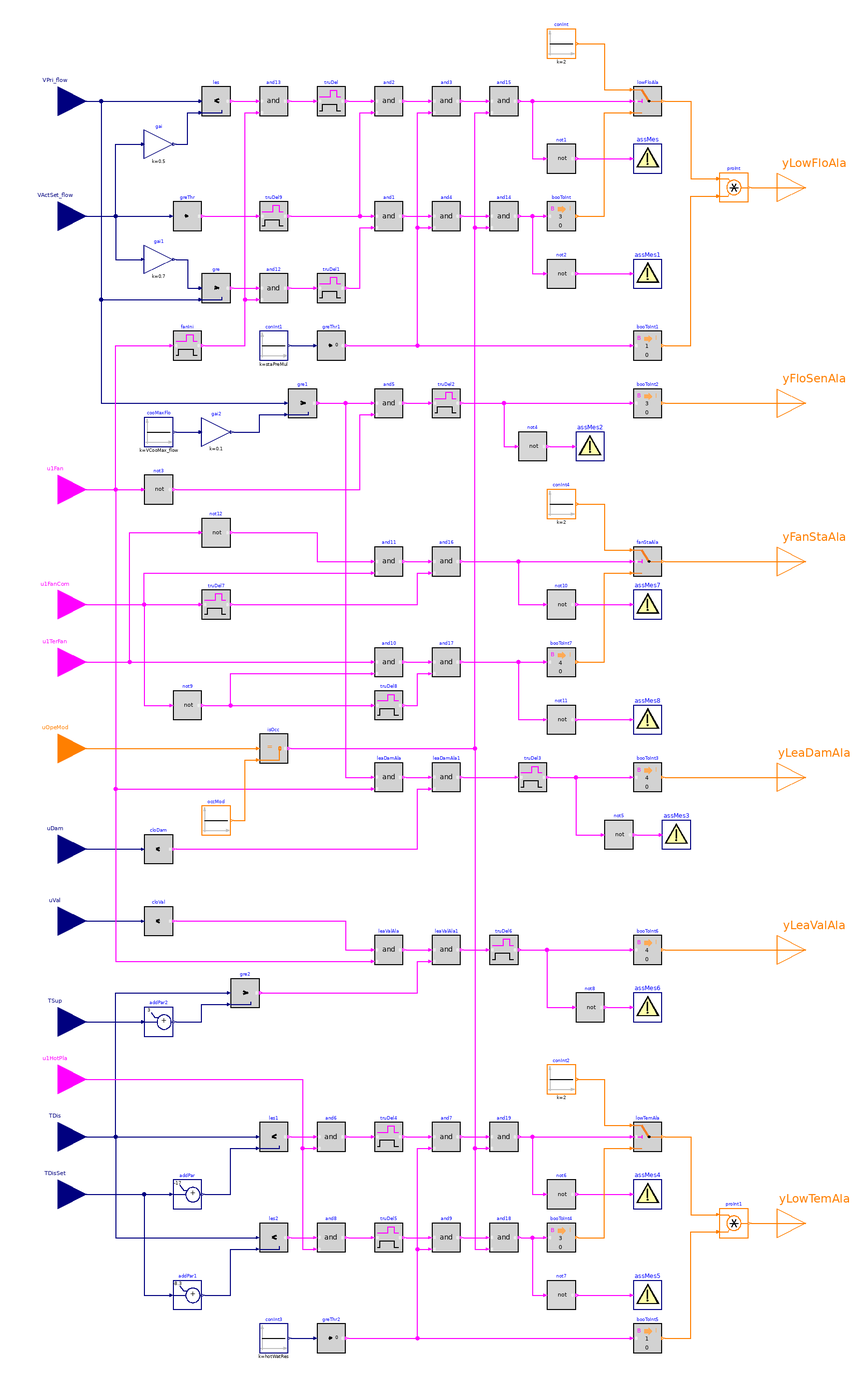

This picture is the connection diagram that the Modelica source below describes through its graphical annotations.

block Alarms "Generate alarms of parallel fan-powered terminal unit with variable-volume fan"

  parameter BuildingsLite.Controls.OBC.ASHRAE.G36.Types.HeatingCoil heaCoi=BuildingsLite.Controls.OBC.ASHRAE.G36.Types.HeatingCoil.WaterBased
    "Heating coil type"
    annotation (__cdl(ValueInReference=false));
  parameter Real staPreMul
    "Importance multiplier for the zone static pressure reset control loop";
  parameter Real hotWatRes
    "Importance multiplier for the hot water reset control loop"
    annotation (Dialog(enable=heaCoi==BuildingsLite.Controls.OBC.ASHRAE.G36.Types.HeatingCoil.WaterBased));
  parameter Real VCooMax_flow(
    final quantity="VolumeFlowRate",
    final unit="m3/s")
    "Design zone cooling maximum airflow rate";
  parameter Real lowFloTim(
    final unit="s",
    final quantity="Time")=300
    "Threshold time to check low flow rate"
    annotation (__cdl(ValueInReference=true));
  parameter Real lowTemTim(
    final unit="s",
    final quantity="Time")=600
    "Threshold time to check low discharge temperature"
    annotation (__cdl(ValueInReference=true), Dialog(enable=heaCoi==BuildingsLite.Controls.OBC.ASHRAE.G36.Types.HeatingCoil.WaterBased));
  parameter Real comChaTim(
    final unit="s",
    final quantity="Time")=15
    "Threshold time after fan command change"
    annotation (__cdl(ValueInReference=true));
  parameter Real fanOffTim(
    final unit="s",
    final quantity="Time")=600
    "Threshold time to check fan off"
    annotation (__cdl(ValueInReference=true));
  parameter Real leaFloTim(
    final unit="s",
    final quantity="Time")=600
    "Threshold time to check damper leaking airflow"
    annotation (__cdl(ValueInReference=true));
  parameter Real valCloTim(
    final unit="s",
    final quantity="Time")=900
    "Threshold time to check valve leaking water flow"
    annotation (__cdl(ValueInReference=true));
  parameter Real floHys(
    final quantity="VolumeFlowRate",
    final unit="m3/s")=0.05
    "Near zero flow rate, below which the flow rate or difference will be seen as zero"
    annotation (__cdl(ValueInReference=false), Dialog(tab="Advanced"));
  parameter Real dTHys(
    final unit="K",
    final quantity="TemperatureDifference")=0.25
    "Temperature difference hysteresis below which the temperature difference will be seen as zero"
    annotation (__cdl(ValueInReference=false), Dialog(tab="Advanced"));
  parameter Real damPosHys(
    final unit="1")=0.05
    "Near zero damper position, below which the damper will be seen as closed"
    annotation (__cdl(ValueInReference=false), Dialog(tab="Advanced"));
  parameter Real valPosHys(
    final unit="1")=0.05
    "Near zero valve position, below which the valve will be seen as closed"
    annotation (__cdl(ValueInReference=false), Dialog(tab="Advanced"));
  parameter Real staTim(
    final unit="s",
    final quantity="Time")=1800
    "Delay triggering alarms after enabling AHU supply fan"
    annotation (__cdl(ValueInReference=false), Dialog(tab="Advanced"));

  BuildingsLite.Controls.OBC.CDL.Interfaces.RealInput VPri_flow(
    final min=0,
    final unit="m3/s",
    final quantity="VolumeFlowRate")
    "Measured primary airflow rate airflow rate"
    annotation (Placement(transformation(extent={{-280,390},{-240,430}}),
        iconTransformation(extent={{-140,90},{-100,130}})));
  BuildingsLite.Controls.OBC.CDL.Interfaces.RealInput VActSet_flow(
    final min=0,
    final unit="m3/s",
    final quantity="VolumeFlowRate") "Active airflow setpoint"
    annotation (Placement(transformation(extent={{-280,310},{-240,350}}),
        iconTransformation(extent={{-140,70},{-100,110}})));
  BuildingsLite.Controls.OBC.CDL.Interfaces.BooleanInput u1Fan
    "AHU supply fan status"
    annotation (Placement(transformation(extent={{-280,120},{-240,160}}),
        iconTransformation(extent={{-140,50},{-100,90}})));
  BuildingsLite.Controls.OBC.CDL.Interfaces.BooleanInput u1FanCom
    "Terminal fan command on"
    annotation (Placement(transformation(extent={{-280,40},{-240,80}}),
        iconTransformation(extent={{-140,30},{-100,70}})));
  BuildingsLite.Controls.OBC.CDL.Interfaces.BooleanInput u1TerFan
    "Terminal fan status"
    annotation (Placement(transformation(extent={{-280,0},{-240,40}}),
        iconTransformation(extent={{-140,10},{-100,50}})));
  BuildingsLite.Controls.OBC.CDL.Interfaces.IntegerInput uOpeMod
    "Zone operation mode"
    annotation (Placement(transformation(extent={{-280,-60},{-240,-20}}),
        iconTransformation(extent={{-140,-10},{-100,30}})));
  BuildingsLite.Controls.OBC.CDL.Interfaces.RealInput uDam(
    final min=0,
    final unit="1")
    "Damper position setpoint"
    annotation (Placement(transformation(extent={{-280,-130},{-240,-90}}),
        iconTransformation(extent={{-140,-30},{-100,10}})));
  BuildingsLite.Controls.OBC.CDL.Interfaces.RealInput uVal(
    final min=0,
    final unit="1")
    "Actual valve position"
    annotation (Placement(transformation(extent={{-280,-180},{-240,-140}}),
        iconTransformation(extent={{-140,-50},{-100,-10}})));
  BuildingsLite.Controls.OBC.CDL.Interfaces.RealInput TSup(
    final unit="K",
    final displayUnit="degC",
    final quantity="ThermodynamicTemperature")
    "Temperature of the air supplied from central air handler"
    annotation (Placement(transformation(extent={{-280,-250},{-240,-210}}),
        iconTransformation(extent={{-140,-70},{-100,-30}})));
  BuildingsLite.Controls.OBC.CDL.Interfaces.BooleanInput u1HotPla if heaCoi==BuildingsLite.Controls.OBC.ASHRAE.G36.Types.HeatingCoil.WaterBased
    "Hot water plant status"
    annotation (Placement(transformation(extent={{-280,-290},{-240,-250}}),
        iconTransformation(extent={{-140,-90},{-100,-50}})));
  BuildingsLite.Controls.OBC.CDL.Interfaces.RealInput TDis(
    final unit="K",
    final displayUnit="degC",
    final quantity="ThermodynamicTemperature")
    "Measured discharge air temperature"
    annotation (Placement(transformation(extent={{-280,-330},{-240,-290}}),
        iconTransformation(extent={{-140,-110},{-100,-70}})));
  BuildingsLite.Controls.OBC.CDL.Interfaces.RealInput TDisSet(
    final unit="K",
    final displayUnit="degC",
    final quantity="ThermodynamicTemperature") if heaCoi==BuildingsLite.Controls.OBC.ASHRAE.G36.Types.HeatingCoil.WaterBased
    "Discharge air temperature setpoint"
    annotation (Placement(transformation(extent={{-280,-370},{-240,-330}}),
        iconTransformation(extent={{-140,-130},{-100,-90}})));
  BuildingsLite.Controls.OBC.CDL.Interfaces.IntegerOutput yLowFloAla
    "Low airflow alarms"
    annotation (Placement(transformation(extent={{240,330},{280,370}}),
        iconTransformation(extent={{100,70},{140,110}})));
  BuildingsLite.Controls.OBC.CDL.Interfaces.IntegerOutput yFloSenAla
    "Airflow sensor calibration alarm"
    annotation (Placement(transformation(extent={{240,180},{280,220}}),
        iconTransformation(extent={{100,40},{140,80}})));
  BuildingsLite.Controls.OBC.CDL.Interfaces.IntegerOutput yFanStaAla
    "Fan status alarm"
    annotation (Placement(transformation(extent={{240,70},{280,110}}),
        iconTransformation(extent={{100,0},{140,40}})));
  BuildingsLite.Controls.OBC.CDL.Interfaces.IntegerOutput yLeaDamAla
    "Leaking damper alarm"
    annotation (Placement(transformation(extent={{240,-80},{280,-40}}),
        iconTransformation(extent={{100,-40},{140,0}})));
  BuildingsLite.Controls.OBC.CDL.Interfaces.IntegerOutput yLeaValAla
    "Leaking valve alarm"
    annotation (Placement(transformation(extent={{240,-200},{280,-160}}),
        iconTransformation(extent={{100,-70},{140,-30}})));
  BuildingsLite.Controls.OBC.CDL.Interfaces.IntegerOutput yLowTemAla
    if heaCoi==BuildingsLite.Controls.OBC.ASHRAE.G36.Types.HeatingCoil.WaterBased
    "Low discharge air temperature alarms"
    annotation (Placement(transformation(extent={{240,-390},{280,-350}}),
        iconTransformation(extent={{100,-110},{140,-70}})));

  BuildingsLite.Controls.OBC.CDL.Reals.MultiplyByParameter gai(
    final k=0.5)
    "Percentage of the setpoint"
    annotation (Placement(transformation(extent={{-200,370},{-180,390}})));
  BuildingsLite.Controls.OBC.CDL.Reals.Less les(
    final h=floHys)
    "Check if measured airflow is less than threshold"
    annotation (Placement(transformation(extent={{-160,400},{-140,420}})));
  BuildingsLite.Controls.OBC.CDL.Logical.TrueDelay truDel(
    final delayTime=lowFloTim)
    "Check if the measured airflow has been less than threshold value for threshold time"
    annotation (Placement(transformation(extent={{-80,400},{-60,420}})));
  BuildingsLite.Controls.OBC.CDL.Reals.GreaterThreshold greThr(
    final t=floHys,
    final h=0.5*floHys)
    "Check if setpoint airflow is greater than zero"
    annotation (Placement(transformation(extent={{-180,320},{-160,340}})));
  BuildingsLite.Controls.OBC.CDL.Reals.Greater gre(
    final h=floHys)
    "Check if measured airflow is less than threshold"
    annotation (Placement(transformation(extent={{-160,270},{-140,290}})));
  BuildingsLite.Controls.OBC.CDL.Reals.MultiplyByParameter gai1(
    final k=0.7)
    "Percentage of the setpoint"
    annotation (Placement(transformation(extent={{-200,290},{-180,310}})));
  BuildingsLite.Controls.OBC.CDL.Logical.TrueDelay truDel1(
    final delayTime=lowFloTim)
    "Check if the measured airflow has been less than threshold value for threshold time"
    annotation (Placement(transformation(extent={{-80,270},{-60,290}})));
  BuildingsLite.Controls.OBC.CDL.Logical.And and2
    "Measured airflow has been less than threshold value for sufficient time"
    annotation (Placement(transformation(extent={{-40,400},{-20,420}})));
  BuildingsLite.Controls.OBC.CDL.Logical.And and1
    "Measured airflow has been less than threshold value for sufficient time"
    annotation (Placement(transformation(extent={{-40,320},{-20,340}})));
  BuildingsLite.Controls.OBC.CDL.Integers.Switch lowFloAla "Low airflow alarm"
    annotation (Placement(transformation(extent={{140,400},{160,420}})));
  BuildingsLite.Controls.OBC.CDL.Integers.Sources.Constant conInt(
    final k=2)
    "Level 2 alarm"
    annotation (Placement(transformation(extent={{80,440},{100,460}})));
  BuildingsLite.Controls.OBC.CDL.Conversions.BooleanToInteger booToInt(
    final integerTrue=3)
    "Convert boolean true to level 3 alarm"
    annotation (Placement(transformation(extent={{80,320},{100,340}})));
  BuildingsLite.Controls.OBC.CDL.Reals.Sources.Constant conInt1(
    final k=staPreMul)
    "Importance multiplier for zone static pressure reset"
    annotation (Placement(transformation(extent={{-120,230},{-100,250}})));
  BuildingsLite.Controls.OBC.CDL.Reals.GreaterThreshold greThr1
    "Check if the multiplier is greater than zero"
    annotation (Placement(transformation(extent={{-80,230},{-60,250}})));
  BuildingsLite.Controls.OBC.CDL.Conversions.BooleanToInteger booToInt1
    "Suppress the alarm when multiplier is zero"
    annotation (Placement(transformation(extent={{140,230},{160,250}})));
  BuildingsLite.Controls.OBC.CDL.Integers.Multiply proInt
    "Low flow alarms"
    annotation (Placement(transformation(extent={{200,340},{220,360}})));
  BuildingsLite.Controls.OBC.CDL.Logical.And and3
    "Logical and"
    annotation (Placement(transformation(extent={{0,400},{20,420}})));
  BuildingsLite.Controls.OBC.CDL.Logical.Not not1
    "Logical not"
    annotation (Placement(transformation(extent={{80,360},{100,380}})));
  BuildingsLite.Controls.OBC.CDL.Utilities.Assert assMes(
    final message="Warning: airflow is less than 50% of the setpoint.")
    "Level 2 low airflow alarm"
    annotation (Placement(transformation(extent={{140,360},{160,380}})));
  BuildingsLite.Controls.OBC.CDL.Logical.And and4
    "Logical and"
    annotation (Placement(transformation(extent={{0,320},{20,340}})));
  BuildingsLite.Controls.OBC.CDL.Logical.Not not2
    "Logical not"
    annotation (Placement(transformation(extent={{80,280},{100,300}})));
  BuildingsLite.Controls.OBC.CDL.Utilities.Assert assMes1(
    final message="Warning: airflow is less than 70% of the setpoint.")
    "Level 3 low airflow alarm"
    annotation (Placement(transformation(extent={{140,280},{160,300}})));
  BuildingsLite.Controls.OBC.CDL.Reals.Sources.Constant cooMaxFlo(
    final k=VCooMax_flow)
    "Cooling maximum airflow setpoint"
    annotation (Placement(transformation(extent={{-200,170},{-180,190}})));
  BuildingsLite.Controls.OBC.CDL.Reals.MultiplyByParameter gai2(
    final k=0.1)
    "Percentage of the setpoint"
    annotation (Placement(transformation(extent={{-160,170},{-140,190}})));
  BuildingsLite.Controls.OBC.CDL.Logical.Not not3
    "Logical not"
    annotation (Placement(transformation(extent={{-200,130},{-180,150}})));
  BuildingsLite.Controls.OBC.CDL.Logical.TrueDelay truDel2(
    final delayTime=fanOffTim)
    "Check if the input has been true for more than threshold time"
    annotation (Placement(transformation(extent={{0,190},{20,210}})));
  BuildingsLite.Controls.OBC.CDL.Reals.Greater gre1(
    final h=floHys)
    "Check if measured airflow is greater than threshold"
    annotation (Placement(transformation(extent={{-100,190},{-80,210}})));
  BuildingsLite.Controls.OBC.CDL.Logical.And and5
    "Check if the measured airflow is greater than the threshold and the AHU supply fan is OFF"
    annotation (Placement(transformation(extent={{-40,190},{-20,210}})));
  BuildingsLite.Controls.OBC.CDL.Logical.Not not4
    "Logical not"
    annotation (Placement(transformation(extent={{60,160},{80,180}})));
  BuildingsLite.Controls.OBC.CDL.Utilities.Assert assMes2(
    final message="Warning: airflow sensor should be calibrated.")
    "Level 3 airflow sensor alarm"
    annotation (Placement(transformation(extent={{100,160},{120,180}})));
  BuildingsLite.Controls.OBC.CDL.Conversions.BooleanToInteger booToInt2(
    final integerTrue=3)
    "Convert boolean true to level 3 alarm"
    annotation (Placement(transformation(extent={{140,190},{160,210}})));
  BuildingsLite.Controls.OBC.CDL.Logical.TrueDelay truDel3(
    final delayTime=leaFloTim)
    "Check if the input has been true for more than threshold time"
    annotation (Placement(transformation(extent={{60,-70},{80,-50}})));
  BuildingsLite.Controls.OBC.CDL.Reals.LessThreshold cloDam(
    final t=damPosHys,
    final h=0.5*damPosHys) "Check if damper position is near zero"
    annotation (Placement(transformation(extent={{-200,-120},{-180,-100}})));
  BuildingsLite.Controls.OBC.CDL.Logical.And leaDamAla
    "Check if generating leak damper alarms"
    annotation (Placement(transformation(extent={{-40,-70},{-20,-50}})));
  BuildingsLite.Controls.OBC.CDL.Logical.Not not5 "Logical not"
    annotation (Placement(transformation(extent={{120,-110},{140,-90}})));
  BuildingsLite.Controls.OBC.CDL.Utilities.Assert assMes3(
    final message="Warning: the damper is leaking.")
    "Level 4 leaking damper alarm"
    annotation (Placement(transformation(extent={{160,-110},{180,-90}})));
  BuildingsLite.Controls.OBC.CDL.Conversions.BooleanToInteger booToInt3(
    final integerTrue=4)
    "Convert boolean true to level 4 alarm"
    annotation (Placement(transformation(extent={{140,-70},{160,-50}})));
  BuildingsLite.Controls.OBC.CDL.Reals.Less les1(
    final h=dTHys) if heaCoi==BuildingsLite.Controls.OBC.ASHRAE.G36.Types.HeatingCoil.WaterBased
    "Discharge temperature lower than setpoint by a threshold"
    annotation (Placement(transformation(extent={{-120,-320},{-100,-300}})));
  BuildingsLite.Controls.OBC.CDL.Reals.AddParameter addPar(
    final p=-17) if heaCoi==BuildingsLite.Controls.OBC.ASHRAE.G36.Types.HeatingCoil.WaterBased
    "Setpoint temperature minus a threshold"
    annotation (Placement(transformation(extent={{-180,-360},{-160,-340}})));
  BuildingsLite.Controls.OBC.CDL.Reals.Less les2(
    final h=dTHys) if heaCoi==BuildingsLite.Controls.OBC.ASHRAE.G36.Types.HeatingCoil.WaterBased
    "Discharge temperature lower than setpoint by a threshold"
    annotation (Placement(transformation(extent={{-120,-390},{-100,-370}})));
  BuildingsLite.Controls.OBC.CDL.Reals.AddParameter addPar1(final p=-8.3)
    if heaCoi==BuildingsLite.Controls.OBC.ASHRAE.G36.Types.HeatingCoil.WaterBased
    "Setpoint temperature minus a threshold"
    annotation (Placement(transformation(extent={{-180,-430},{-160,-410}})));
  BuildingsLite.Controls.OBC.CDL.Logical.TrueDelay truDel4(
    final delayTime=lowTemTim) if heaCoi==BuildingsLite.Controls.OBC.ASHRAE.G36.Types.HeatingCoil.WaterBased
    "Check if the discharge temperature has been less than threshold value for threshold time"
    annotation (Placement(transformation(extent={{-40,-320},{-20,-300}})));
  BuildingsLite.Controls.OBC.CDL.Logical.TrueDelay truDel5(
    final delayTime=lowTemTim) if heaCoi==BuildingsLite.Controls.OBC.ASHRAE.G36.Types.HeatingCoil.WaterBased
    "Check if the discharge temperature has been less than threshold value for threshold time"
    annotation (Placement(transformation(extent={{-40,-390},{-20,-370}})));
  BuildingsLite.Controls.OBC.CDL.Logical.And and6 if heaCoi==BuildingsLite.Controls.OBC.ASHRAE.G36.Types.HeatingCoil.WaterBased
    "Discharge temperature has been less than threshold and the hot water plant is proven on"
    annotation (Placement(transformation(extent={{-80,-320},{-60,-300}})));
  BuildingsLite.Controls.OBC.CDL.Logical.And and7 if heaCoi==BuildingsLite.Controls.OBC.ASHRAE.G36.Types.HeatingCoil.WaterBased
    "Logical and"
    annotation (Placement(transformation(extent={{0,-320},{20,-300}})));
  BuildingsLite.Controls.OBC.CDL.Logical.Not not6 if heaCoi==BuildingsLite.Controls.OBC.ASHRAE.G36.Types.HeatingCoil.WaterBased
    "Logical not"
    annotation (Placement(transformation(extent={{80,-360},{100,-340}})));
  BuildingsLite.Controls.OBC.CDL.Utilities.Assert assMes4(
    final message="Warning: discharge air temperature is 17 degC less than the setpoint.")
    if heaCoi==BuildingsLite.Controls.OBC.ASHRAE.G36.Types.HeatingCoil.WaterBased
    "Level 2 low discharge air temperature alarm"
    annotation (Placement(transformation(extent={{140,-360},{160,-340}})));
  BuildingsLite.Controls.OBC.CDL.Integers.Switch lowTemAla if heaCoi==BuildingsLite.Controls.OBC.ASHRAE.G36.Types.HeatingCoil.WaterBased
    "Low discharge temperature alarm"
    annotation (Placement(transformation(extent={{140,-320},{160,-300}})));
  BuildingsLite.Controls.OBC.CDL.Integers.Sources.Constant conInt2(
    final k=2) if heaCoi==BuildingsLite.Controls.OBC.ASHRAE.G36.Types.HeatingCoil.WaterBased
    "Level 2 alarm"
    annotation (Placement(transformation(extent={{80,-280},{100,-260}})));
  BuildingsLite.Controls.OBC.CDL.Logical.And and8 if heaCoi==BuildingsLite.Controls.OBC.ASHRAE.G36.Types.HeatingCoil.WaterBased
    "Discharge temperature has been less than threshold and the hot water plant is proven on"
    annotation (Placement(transformation(extent={{-80,-390},{-60,-370}})));
  BuildingsLite.Controls.OBC.CDL.Conversions.BooleanToInteger booToInt4(
    final integerTrue=3) if heaCoi==BuildingsLite.Controls.OBC.ASHRAE.G36.Types.HeatingCoil.WaterBased
    "Convert boolean true to level 3 alarm"
    annotation (Placement(transformation(extent={{80,-390},{100,-370}})));
  BuildingsLite.Controls.OBC.CDL.Logical.And and9 if heaCoi==BuildingsLite.Controls.OBC.ASHRAE.G36.Types.HeatingCoil.WaterBased
    "Logical and"
    annotation (Placement(transformation(extent={{0,-390},{20,-370}})));
  BuildingsLite.Controls.OBC.CDL.Logical.Not not7 if heaCoi==BuildingsLite.Controls.OBC.ASHRAE.G36.Types.HeatingCoil.WaterBased
    "Logical not"
    annotation (Placement(transformation(extent={{80,-430},{100,-410}})));
  BuildingsLite.Controls.OBC.CDL.Utilities.Assert assMes5(
    final message="Warning: discharge air temperature is 8 degC less than the setpoint.")
    if heaCoi==BuildingsLite.Controls.OBC.ASHRAE.G36.Types.HeatingCoil.WaterBased
    "Level 3 low airflow alarm"
    annotation (Placement(transformation(extent={{140,-430},{160,-410}})));
  BuildingsLite.Controls.OBC.CDL.Reals.Sources.Constant conInt3(
    final k=hotWatRes) if heaCoi==BuildingsLite.Controls.OBC.ASHRAE.G36.Types.HeatingCoil.WaterBased
    "Importance multiplier for hot water reset control"
    annotation (Placement(transformation(extent={{-120,-460},{-100,-440}})));
  BuildingsLite.Controls.OBC.CDL.Reals.GreaterThreshold greThr2
    if heaCoi==BuildingsLite.Controls.OBC.ASHRAE.G36.Types.HeatingCoil.WaterBased
    "Check if the multiplier is greater than zero"
    annotation (Placement(transformation(extent={{-80,-460},{-60,-440}})));
  BuildingsLite.Controls.OBC.CDL.Conversions.BooleanToInteger booToInt5
    if heaCoi==BuildingsLite.Controls.OBC.ASHRAE.G36.Types.HeatingCoil.WaterBased
    "Suppress the alarm when multiplier is zero"
    annotation (Placement(transformation(extent={{140,-460},{160,-440}})));
  BuildingsLite.Controls.OBC.CDL.Integers.Multiply proInt1 if heaCoi==BuildingsLite.Controls.OBC.ASHRAE.G36.Types.HeatingCoil.WaterBased
    "Low discharge air temperature alarms"
    annotation (Placement(transformation(extent={{200,-380},{220,-360}})));
  BuildingsLite.Controls.OBC.CDL.Logical.TrueDelay truDel6(
    final delayTime=valCloTim)
    "Check if the input has been true for more than threshold time"
    annotation (Placement(transformation(extent={{40,-190},{60,-170}})));
  BuildingsLite.Controls.OBC.CDL.Reals.LessThreshold cloVal(
    final t=valPosHys,
    final h=0.5*valPosHys)
    "Check if valve position is near zero"
    annotation (Placement(transformation(extent={{-200,-170},{-180,-150}})));
  BuildingsLite.Controls.OBC.CDL.Reals.AddParameter addPar2(
    final p=3)
    "AHU supply temperature plus 3 degree"
    annotation (Placement(transformation(extent={{-200,-240},{-180,-220}})));
  BuildingsLite.Controls.OBC.CDL.Reals.Greater gre2(
    final h=dTHys)
    "Discharge temperature greate than AHU supply temperature by a threshold"
    annotation (Placement(transformation(extent={{-140,-220},{-120,-200}})));
  BuildingsLite.Controls.OBC.CDL.Logical.And leaValAla
    "Check if generating leak valve alarms"
    annotation (Placement(transformation(extent={{-40,-190},{-20,-170}})));
  BuildingsLite.Controls.OBC.CDL.Conversions.BooleanToInteger booToInt6(
    final integerTrue=4)
    "Convert boolean true to level 4 alarm"
    annotation (Placement(transformation(extent={{140,-190},{160,-170}})));
  BuildingsLite.Controls.OBC.CDL.Logical.Not not8 "Logical not"
    annotation (Placement(transformation(extent={{100,-230},{120,-210}})));
  BuildingsLite.Controls.OBC.CDL.Utilities.Assert assMes6(
    final message="Warning: the valve is leaking.")
    "Level 4 leaking valve alarm"
    annotation (Placement(transformation(extent={{140,-230},{160,-210}})));
  BuildingsLite.Controls.OBC.CDL.Logical.TrueDelay truDel7(
    final delayTime=comChaTim)
    "Check if the terminal fan has been commond on for threshold time"
    annotation (Placement(transformation(extent={{-160,50},{-140,70}})));
  BuildingsLite.Controls.OBC.CDL.Logical.And and11
    "Check if the fan has been commond on for threshold time and fan is still off"
    annotation (Placement(transformation(extent={{-40,80},{-20,100}})));
  BuildingsLite.Controls.OBC.CDL.Integers.Sources.Constant conInt4(
    final k=2)
    "Level 2 alarm"
    annotation (Placement(transformation(extent={{80,120},{100,140}})));
  BuildingsLite.Controls.OBC.CDL.Integers.Switch fanStaAla
    "Fan status alarm"
    annotation (Placement(transformation(extent={{140,80},{160,100}})));
  BuildingsLite.Controls.OBC.CDL.Logical.Not not9
    "Logical not"
    annotation (Placement(transformation(extent={{-180,-20},{-160,0}})));
  BuildingsLite.Controls.OBC.CDL.Logical.TrueDelay truDel8(
    final delayTime=comChaTim)
    "Check if the terminal fan has been commond off for threshold time"
    annotation (Placement(transformation(extent={{-40,-20},{-20,0}})));
  BuildingsLite.Controls.OBC.CDL.Logical.And and10
    "Check if the fan has been commond off for threshold time and fan is still on"
    annotation (Placement(transformation(extent={{-40,10},{-20,30}})));
  BuildingsLite.Controls.OBC.CDL.Conversions.BooleanToInteger booToInt7(
    final integerTrue=4)
    "Convert boolean true to level 3 alarm"
    annotation (Placement(transformation(extent={{80,10},{100,30}})));
  BuildingsLite.Controls.OBC.CDL.Logical.Not not10
    "Logical not"
    annotation (Placement(transformation(extent={{80,50},{100,70}})));
  BuildingsLite.Controls.OBC.CDL.Utilities.Assert assMes7(
    final message="Warning: fan has been commanded ON but still OFF.")
    "Level 2 fan status alarm"
    annotation (Placement(transformation(extent={{140,50},{160,70}})));
  BuildingsLite.Controls.OBC.CDL.Logical.Not not11
    "Logical not"
    annotation (Placement(transformation(extent={{80,-30},{100,-10}})));
  BuildingsLite.Controls.OBC.CDL.Utilities.Assert assMes8(
    final message="Warning: fan has been commanded OFF but still ON.")
    "Level 4 fan status alarm"
    annotation (Placement(transformation(extent={{140,-30},{160,-10}})));
  BuildingsLite.Controls.OBC.CDL.Logical.Not not12
    "Logical not"
    annotation (Placement(transformation(extent={{-160,100},{-140,120}})));
  BuildingsLite.Controls.OBC.CDL.Logical.TrueDelay truDel9(
    final delayTime=lowFloTim)
    "Check if the active flow setpoint has been greater than zero for the threshold time"
    annotation (Placement(transformation(extent={{-120,320},{-100,340}})));
  BuildingsLite.Controls.OBC.CDL.Logical.TrueDelay fanIni(
    final delayTime=staTim)
    "Check if the AHU supply fan has been enabled for threshold time"
    annotation (Placement(transformation(extent={{-180,230},{-160,250}})));
  BuildingsLite.Controls.OBC.CDL.Logical.And and12
    "True: AHU fan is enabled and the discharge flow is lower than the threshold"
    annotation (Placement(transformation(extent={{-120,270},{-100,290}})));
  BuildingsLite.Controls.OBC.CDL.Logical.And and13
    "True: AHU fan is enabled and the discharge flow is lower than the threshold"
    annotation (Placement(transformation(extent={{-120,400},{-100,420}})));
  BuildingsLite.Controls.OBC.CDL.Integers.Sources.Constant occMod(
    final k=BuildingsLite.Controls.OBC.ASHRAE.G36.Types.OperationModes.occupied)
    "Occupied mode"
    annotation (Placement(transformation(extent={{-160,-100},{-140,-80}})));
  BuildingsLite.Controls.OBC.CDL.Integers.Equal isOcc
    "Check if current operation mode is occupied mode"
    annotation (Placement(transformation(extent={{-120,-50},{-100,-30}})));
  BuildingsLite.Controls.OBC.CDL.Logical.And and14
    "Logical and"
    annotation (Placement(transformation(extent={{40,320},{60,340}})));
  BuildingsLite.Controls.OBC.CDL.Logical.And and15
    "Logical and"
    annotation (Placement(transformation(extent={{40,400},{60,420}})));
  BuildingsLite.Controls.OBC.CDL.Logical.And and16
    "Check if the fan has been commond on for threshold time and fan is still off"
    annotation (Placement(transformation(extent={{0,80},{20,100}})));
  BuildingsLite.Controls.OBC.CDL.Logical.And and17
    "Check if the fan has been commond off for threshold time and fan is still on"
    annotation (Placement(transformation(extent={{0,10},{20,30}})));
  BuildingsLite.Controls.OBC.CDL.Logical.And leaDamAla1
    "Check if generating leak damper alarms"
    annotation (Placement(transformation(extent={{0,-70},{20,-50}})));
  BuildingsLite.Controls.OBC.CDL.Logical.And leaValAla1
    "Check if generating leak valve alarms"
    annotation (Placement(transformation(extent={{0,-190},{20,-170}})));
  BuildingsLite.Controls.OBC.CDL.Logical.And and18 if heaCoi==BuildingsLite.Controls.OBC.ASHRAE.G36.Types.HeatingCoil.WaterBased
    "Logical and"
    annotation (Placement(transformation(extent={{40,-390},{60,-370}})));
  BuildingsLite.Controls.OBC.CDL.Logical.And and19 if heaCoi==BuildingsLite.Controls.OBC.ASHRAE.G36.Types.HeatingCoil.WaterBased
    "Logical and"
    annotation (Placement(transformation(extent={{40,-320},{60,-300}})));
equation
  connect(VActSet_flow, gai.u) annotation (Line(points={{-260,330},{-220,330},{
          -220,380},{-202,380}}, color={0,0,127}));
  connect(VPri_flow, les.u1)
    annotation (Line(points={{-260,410},{-162,410}}, color={0,0,127}));
  connect(VActSet_flow, greThr.u)
    annotation (Line(points={{-260,330},{-182,330}}, color={0,0,127}));
  connect(VActSet_flow, gai1.u) annotation (Line(points={{-260,330},{-220,330},
          {-220,300},{-202,300}}, color={0,0,127}));
  connect(VPri_flow, gre.u2) annotation (Line(points={{-260,410},{-230,410},{
          -230,272},{-162,272}}, color={0,0,127}));
  connect(gai1.y, gre.u1) annotation (Line(points={{-178,300},{-170,300},{-170,
          280},{-162,280}}, color={0,0,127}));
  connect(truDel.y, and2.u1)
    annotation (Line(points={{-58,410},{-42,410}}, color={255,0,255}));
  connect(truDel1.y, and1.u2) annotation (Line(points={{-58,280},{-50,280},{-50,
          322},{-42,322}}, color={255,0,255}));
  connect(conInt.y, lowFloAla.u1) annotation (Line(points={{102,450},{120,450},{
          120,418},{138,418}}, color={255,127,0}));
  connect(booToInt.y, lowFloAla.u3) annotation (Line(points={{102,330},{120,330},
          {120,402},{138,402}},color={255,127,0}));
  connect(conInt1.y, greThr1.u)
    annotation (Line(points={{-98,240},{-82,240}}, color={0,0,127}));
  connect(greThr1.y, booToInt1.u)
    annotation (Line(points={{-58,240},{138,240}}, color={255,0,255}));
  connect(lowFloAla.y, proInt.u1) annotation (Line(points={{162,410},{180,410},{
          180,356},{198,356}}, color={255,127,0}));
  connect(booToInt1.y, proInt.u2) annotation (Line(points={{162,240},{180,240},{
          180,344},{198,344}},  color={255,127,0}));
  connect(not1.y, assMes.u)
    annotation (Line(points={{102,370},{138,370}}, color={255,0,255}));
  connect(and2.y, and3.u1) annotation (Line(points={{-18,410},{-2,410}},
                          color={255,0,255}));
  connect(greThr1.y, and3.u2) annotation (Line(points={{-58,240},{-10,240},{-10,
          402},{-2,402}}, color={255,0,255}));
  connect(and1.y, and4.u1) annotation (Line(points={{-18,330},{-2,330}},
                    color={255,0,255}));
  connect(greThr1.y, and4.u2) annotation (Line(points={{-58,240},{-10,240},{-10,
          322},{-2,322}}, color={255,0,255}));
  connect(not2.y, assMes1.u)
    annotation (Line(points={{102,290},{138,290}}, color={255,0,255}));
  connect(cooMaxFlo.y, gai2.u)
    annotation (Line(points={{-178,180},{-162,180}}, color={0,0,127}));
  connect(u1Fan, not3.u)
    annotation (Line(points={{-260,140},{-202,140}}, color={255,0,255}));
  connect(gai2.y, gre1.u2) annotation (Line(points={{-138,180},{-120,180},{-120,
          192},{-102,192}}, color={0,0,127}));
  connect(gre1.y, and5.u1)
    annotation (Line(points={{-78,200},{-42,200}}, color={255,0,255}));
  connect(not4.y, assMes2.u)
    annotation (Line(points={{82,170},{98,170}}, color={255,0,255}));
  connect(booToInt2.y, yFloSenAla)
    annotation (Line(points={{162,200},{260,200}}, color={255,127,0}));
  connect(proInt.y, yLowFloAla)
    annotation (Line(points={{222,350},{260,350}}, color={255,127,0}));
  connect(uDam, cloDam.u)
    annotation (Line(points={{-260,-110},{-202,-110}}, color={0,0,127}));
  connect(u1Fan, leaDamAla.u2) annotation (Line(points={{-260,140},{-220,140},{-220,
          -68},{-42,-68}},color={255,0,255}));
  connect(not5.y, assMes3.u)
    annotation (Line(points={{142,-100},{158,-100}}, color={255,0,255}));
  connect(booToInt3.y, yLeaDamAla)
    annotation (Line(points={{162,-60},{260,-60}}, color={255,127,0}));
  connect(VPri_flow, gre1.u1) annotation (Line(points={{-260,410},{-230,410},{-230,
          200},{-102,200}}, color={0,0,127}));
  connect(TDis, les1.u1)
    annotation (Line(points={{-260,-310},{-122,-310}}, color={0,0,127}));
  connect(TDisSet, addPar.u)
    annotation (Line(points={{-260,-350},{-182,-350}}, color={0,0,127}));
  connect(addPar.y, les1.u2) annotation (Line(points={{-158,-350},{-140,-350},{-140,
          -318},{-122,-318}}, color={0,0,127}));
  connect(TDis, les2.u1) annotation (Line(points={{-260,-310},{-220,-310},{-220,
          -380},{-122,-380}}, color={0,0,127}));
  connect(TDisSet, addPar1.u) annotation (Line(points={{-260,-350},{-200,-350},{
          -200,-420},{-182,-420}}, color={0,0,127}));
  connect(addPar1.y, les2.u2) annotation (Line(points={{-158,-420},{-140,-420},{
          -140,-388},{-122,-388}}, color={0,0,127}));
  connect(conInt2.y, lowTemAla.u1) annotation (Line(points={{102,-270},{120,-270},
          {120,-302},{138,-302}}, color={255,127,0}));
  connect(not6.y, assMes4.u)
    annotation (Line(points={{102,-350},{138,-350}}, color={255,0,255}));
  connect(booToInt4.y, lowTemAla.u3) annotation (Line(points={{102,-380},{120,-380},
          {120,-318},{138,-318}}, color={255,127,0}));
  connect(not7.y, assMes5.u)
    annotation (Line(points={{102,-420},{138,-420}}, color={255,0,255}));
  connect(conInt3.y, greThr2.u)
    annotation (Line(points={{-98,-450},{-82,-450}}, color={0,0,127}));
  connect(greThr2.y, booToInt5.u)
    annotation (Line(points={{-58,-450},{138,-450}}, color={255,0,255}));
  connect(lowTemAla.y, proInt1.u1) annotation (Line(points={{162,-310},{180,-310},
          {180,-364},{198,-364}}, color={255,127,0}));
  connect(booToInt5.y, proInt1.u2) annotation (Line(points={{162,-450},{180,-450},
          {180,-376},{198,-376}}, color={255,127,0}));
  connect(greThr2.y, and7.u2) annotation (Line(points={{-58,-450},{-10,-450},{-10,
          -318},{-2,-318}}, color={255,0,255}));
  connect(greThr2.y, and9.u2) annotation (Line(points={{-58,-450},{-10,-450},{-10,
          -388},{-2,-388}}, color={255,0,255}));
  connect(proInt1.y, yLowTemAla)
    annotation (Line(points={{222,-370},{260,-370}}, color={255,127,0}));
  connect(uVal, cloVal.u)
    annotation (Line(points={{-260,-160},{-202,-160}}, color={0,0,127}));
  connect(TSup, addPar2.u)
    annotation (Line(points={{-260,-230},{-202,-230}}, color={0,0,127}));
  connect(TDis, gre2.u1) annotation (Line(points={{-260,-310},{-220,-310},{-220,
          -210},{-142,-210}}, color={0,0,127}));
  connect(addPar2.y, gre2.u2) annotation (Line(points={{-178,-230},{-160,-230},{
          -160,-218},{-142,-218}}, color={0,0,127}));
  connect(u1Fan, leaValAla.u2) annotation (Line(points={{-260,140},{-220,140},{-220,
          -188},{-42,-188}},color={255,0,255}));
  connect(not8.y, assMes6.u)
    annotation (Line(points={{122,-220},{138,-220}}, color={255,0,255}));
  connect(booToInt6.y, yLeaValAla)
    annotation (Line(points={{162,-180},{260,-180}}, color={255,127,0}));
  connect(u1FanCom, truDel7.u)
    annotation (Line(points={{-260,60},{-162,60}}, color={255,0,255}));
  connect(u1FanCom, not9.u) annotation (Line(points={{-260,60},{-200,60},{-200,-10},
          {-182,-10}}, color={255,0,255}));
  connect(not9.y, truDel8.u)
    annotation (Line(points={{-158,-10},{-42,-10}},  color={255,0,255}));
  connect(u1FanCom, and11.u2) annotation (Line(points={{-260,60},{-200,60},{-200,
          82},{-42,82}}, color={255,0,255}));
  connect(not9.y, and10.u2) annotation (Line(points={{-158,-10},{-140,-10},{-140,
          12},{-42,12}}, color={255,0,255}));
  connect(conInt4.y, fanStaAla.u1) annotation (Line(points={{102,130},{120,130},
          {120,98},{138,98}}, color={255,127,0}));
  connect(booToInt7.y, fanStaAla.u3) annotation (Line(points={{102,20},{120,20},
          {120,82},{138,82}}, color={255,127,0}));
  connect(fanStaAla.y, yFanStaAla)
    annotation (Line(points={{162,90},{260,90}}, color={255,127,0}));
  connect(not10.y, assMes7.u)
    annotation (Line(points={{102,60},{138,60}}, color={255,0,255}));
  connect(not11.y, assMes8.u)
    annotation (Line(points={{102,-20},{138,-20}}, color={255,0,255}));
  connect(u1TerFan, not12.u) annotation (Line(points={{-260,20},{-210,20},{-210,
          110},{-162,110}}, color={255,0,255}));
  connect(u1TerFan, and10.u1) annotation (Line(points={{-260,20},{-210,20},{-210,
          20},{-42,20}}, color={255,0,255}));
  connect(not12.y, and11.u1) annotation (Line(points={{-138,110},{-80,110},{-80,
          90},{-42,90}}, color={255,0,255}));
  connect(greThr.y, truDel9.u)
    annotation (Line(points={{-158,330},{-122,330}}, color={255,0,255}));
  connect(truDel9.y, and1.u1)
    annotation (Line(points={{-98,330},{-42,330}}, color={255,0,255}));
  connect(truDel9.y, and2.u2) annotation (Line(points={{-98,330},{-50,330},{-50,
          402},{-42,402}}, color={255,0,255}));
  connect(not3.y, and5.u2) annotation (Line(points={{-178,140},{-50,140},{-50,192},
          {-42,192}}, color={255,0,255}));
  connect(and5.y, truDel2.u)
    annotation (Line(points={{-18,200},{-2,200}}, color={255,0,255}));
  connect(truDel2.y, not4.u) annotation (Line(points={{22,200},{50,200},{50,170},
          {58,170}}, color={255,0,255}));
  connect(truDel2.y, booToInt2.u)
    annotation (Line(points={{22,200},{138,200}}, color={255,0,255}));
  connect(truDel3.y, booToInt3.u)
    annotation (Line(points={{82,-60},{138,-60}}, color={255,0,255}));
  connect(truDel3.y, not5.u) annotation (Line(points={{82,-60},{100,-60},{100,-100},
          {118,-100}},color={255,0,255}));
  connect(gre1.y, leaDamAla.u1) annotation (Line(points={{-78,200},{-60,200},{-60,
          -60},{-42,-60}}, color={255,0,255}));
  connect(truDel6.y, booToInt6.u)
    annotation (Line(points={{62,-180},{138,-180}}, color={255,0,255}));
  connect(truDel6.y, not8.u) annotation (Line(points={{62,-180},{80,-180},{80,-220},
          {98,-220}}, color={255,0,255}));
  connect(cloVal.y, leaValAla.u1) annotation (Line(points={{-178,-160},{-60,-160},
          {-60,-180},{-42,-180}}, color={255,0,255}));
  connect(and6.y, truDel4.u)
    annotation (Line(points={{-58,-310},{-42,-310}}, color={255,0,255}));
  connect(and8.y, truDel5.u)
    annotation (Line(points={{-58,-380},{-42,-380}}, color={255,0,255}));
  connect(les2.y, and8.u1)
    annotation (Line(points={{-98,-380},{-82,-380}}, color={255,0,255}));
  connect(les1.y, and6.u1)
    annotation (Line(points={{-98,-310},{-82,-310}}, color={255,0,255}));
  connect(truDel4.y, and7.u1) annotation (Line(points={{-18,-310},{-2,-310}},
                            color={255,0,255}));
  connect(truDel5.y, and9.u1) annotation (Line(points={{-18,-380},{-2,-380}},
                      color={255,0,255}));
  connect(u1HotPla, and6.u2) annotation (Line(points={{-260,-270},{-90,-270},{-90,
          -318},{-82,-318}}, color={255,0,255}));
  connect(u1HotPla, and8.u2) annotation (Line(points={{-260,-270},{-90,-270},{-90,
          -388},{-82,-388}}, color={255,0,255}));
  connect(les.y, and13.u1)
    annotation (Line(points={{-138,410},{-122,410}}, color={255,0,255}));
  connect(and13.y, truDel.u)
    annotation (Line(points={{-98,410},{-82,410}}, color={255,0,255}));
  connect(gre.y, and12.u1)
    annotation (Line(points={{-138,280},{-122,280}}, color={255,0,255}));
  connect(and12.y, truDel1.u)
    annotation (Line(points={{-98,280},{-82,280}}, color={255,0,255}));
  connect(u1Fan, fanIni.u) annotation (Line(points={{-260,140},{-220,140},{-220,
          240},{-182,240}}, color={255,0,255}));
  connect(fanIni.y, and13.u2) annotation (Line(points={{-158,240},{-130,240},{-130,
          402},{-122,402}}, color={255,0,255}));
  connect(fanIni.y, and12.u2) annotation (Line(points={{-158,240},{-130,240},{
          -130,272},{-122,272}}, color={255,0,255}));
  connect(uOpeMod, isOcc.u1) annotation (Line(points={{-260,-40},{-122,-40}},
                 color={255,127,0}));
  connect(occMod.y, isOcc.u2) annotation (Line(points={{-138,-90},{-130,-90},{-130,
          -48},{-122,-48}}, color={255,127,0}));
  connect(gai.y, les.u2) annotation (Line(points={{-178,380},{-170,380},{-170,
          402},{-162,402}}, color={0,0,127}));
  connect(and15.y, lowFloAla.u2)
    annotation (Line(points={{62,410},{138,410}}, color={255,0,255}));
  connect(and3.y, and15.u1)
    annotation (Line(points={{22,410},{38,410}}, color={255,0,255}));
  connect(and15.y, not1.u) annotation (Line(points={{62,410},{70,410},{70,370},{
          78,370}}, color={255,0,255}));
  connect(and14.y, booToInt.u)
    annotation (Line(points={{62,330},{78,330}}, color={255,0,255}));
  connect(and4.y, and14.u1)
    annotation (Line(points={{22,330},{38,330}}, color={255,0,255}));
  connect(isOcc.y, and15.u2) annotation (Line(points={{-98,-40},{30,-40},{30,402},
          {38,402}}, color={255,0,255}));
  connect(isOcc.y, and14.u2) annotation (Line(points={{-98,-40},{30,-40},{30,322},
          {38,322}}, color={255,0,255}));
  connect(and11.y, and16.u1)
    annotation (Line(points={{-18,90},{-2,90}}, color={255,0,255}));
  connect(and16.y, fanStaAla.u2)
    annotation (Line(points={{22,90},{138,90}}, color={255,0,255}));
  connect(and10.y, and17.u1)
    annotation (Line(points={{-18,20},{-2,20}}, color={255,0,255}));
  connect(and17.y, booToInt7.u)
    annotation (Line(points={{22,20},{78,20}}, color={255,0,255}));
  connect(and16.y, not10.u) annotation (Line(points={{22,90},{60,90},{60,60},{78,
          60}}, color={255,0,255}));
  connect(and17.y, not11.u) annotation (Line(points={{22,20},{60,20},{60,-20},{78,
          -20}}, color={255,0,255}));
  connect(truDel7.y, and16.u2) annotation (Line(points={{-138,60},{-10,60},{-10,
          82},{-2,82}}, color={255,0,255}));
  connect(leaDamAla.y, leaDamAla1.u1)
    annotation (Line(points={{-18,-60},{-2,-60}}, color={255,0,255}));
  connect(leaDamAla1.y, truDel3.u)
    annotation (Line(points={{22,-60},{58,-60}}, color={255,0,255}));
  connect(cloDam.y, leaDamAla1.u2) annotation (Line(points={{-178,-110},{-10,-110},
          {-10,-68},{-2,-68}}, color={255,0,255}));
  connect(leaValAla.y, leaValAla1.u1)
    annotation (Line(points={{-18,-180},{-2,-180}}, color={255,0,255}));
  connect(leaValAla1.y, truDel6.u)
    annotation (Line(points={{22,-180},{38,-180}}, color={255,0,255}));
  connect(gre2.y, leaValAla1.u2) annotation (Line(points={{-118,-210},{-10,-210},
          {-10,-188},{-2,-188}}, color={255,0,255}));
  connect(truDel8.y, and17.u2) annotation (Line(points={{-18,-10},{-10,-10},{-10,
          12},{-2,12}}, color={255,0,255}));
  connect(and7.y, and19.u1)
    annotation (Line(points={{22,-310},{38,-310}}, color={255,0,255}));
  connect(and19.y, lowTemAla.u2)
    annotation (Line(points={{62,-310},{138,-310}}, color={255,0,255}));
  connect(and19.y, not6.u) annotation (Line(points={{62,-310},{70,-310},{70,-350},
          {78,-350}}, color={255,0,255}));
  connect(and18.y, booToInt4.u)
    annotation (Line(points={{62,-380},{78,-380}}, color={255,0,255}));
  connect(and9.y, and18.u1)
    annotation (Line(points={{22,-380},{38,-380}}, color={255,0,255}));
  connect(and18.y, not7.u) annotation (Line(points={{62,-380},{70,-380},{70,-420},
          {78,-420}}, color={255,0,255}));
  connect(isOcc.y, and19.u2) annotation (Line(points={{-98,-40},{30,-40},{30,-318},
          {38,-318}}, color={255,0,255}));
  connect(isOcc.y, and18.u2) annotation (Line(points={{-98,-40},{30,-40},{30,-388},
          {38,-388}}, color={255,0,255}));
  connect(and14.y, not2.u) annotation (Line(points={{62,330},{70,330},{70,290},
          {78,290}}, color={255,0,255}));
annotation (defaultComponentName="ala",
  Icon(coordinateSystem(preserveAspectRatio=false, extent={{-100,-100},{100,100}}),
       graphics={
        Rectangle(
        extent={{-100,-100},{100,100}},
        lineColor={0,0,127},
        fillColor={255,255,255},
        fillPattern=FillPattern.Solid),
        Text(
        extent={{-100,140},{100,100}},
        textString="%name",
        textColor={0,0,255}),
        Text(
          extent={{-98,92},{-48,78}},
          textColor={0,0,127},
          textString="VActSet_flow"),
        Text(
          extent={{-100,102},{-60,92}},
          textColor={0,0,127},
          textString="VPri_flow"),
        Text(
          extent={{-100,-4},{-74,-16}},
          textColor={0,0,127},
          textString="uDam"),
        Text(
          extent={{-98,74},{-80,64}},
          textColor={255,0,255},
          textString="u1Fan"),
        Text(
          extent={{46,98},{96,84}},
          textColor={255,127,0},
          textString="yLowFloAla"),
        Text(
          extent={{48,68},{98,54}},
          textColor={255,127,0},
          textString="yFloSenAla"),
        Text(
          extent={{48,-12},{98,-26}},
          textColor={255,127,0},
          textString="yLeaDamAla"),
        Text(
          extent={{-100,-24},{-78,-36}},
          textColor={0,0,127},
          textString="uVal"),
        Text(
          extent={{-100,-44},{-74,-54}},
          textColor={0,0,127},
          textString="TSup"),
        Text(
          extent={{-98,-64},{-66,-76}},
          textColor={255,0,255},
          visible=heaCoi==BuildingsLite.Controls.OBC.ASHRAE.G36.Types.HeatingCoil.WaterBased,
          textString="u1HotPla"),
        Text(
          extent={{-100,-80},{-76,-90}},
          textColor={0,0,127},
          textString="TDis"),
        Text(
          extent={{-102,-92},{-64,-102}},
          textColor={0,0,127},
          textString="TDisSet",
          visible=heaCoi==BuildingsLite.Controls.OBC.ASHRAE.G36.Types.HeatingCoil.WaterBased),
        Text(
          extent={{48,-42},{98,-56}},
          textColor={255,127,0},
          textString="yLeaValAla"),
        Text(
          extent={{42,-82},{98,-96}},
          textColor={255,127,0},
          textString="yLowTemAla",
          visible=heaCoi==BuildingsLite.Controls.OBC.ASHRAE.G36.Types.HeatingCoil.WaterBased),
        Text(
          extent={{-98,56},{-58,42}},
          textColor={255,0,255},
          textString="u1FanCom"),
        Text(
          extent={{48,30},{98,16}},
          textColor={255,127,0},
          textString="yFanStaAla"),
        Text(
          extent={{-96,34},{-66,22}},
          textColor={255,0,255},
          textString="u1TerFan"),
        Text(
          extent={{-98,16},{-48,2}},
          textColor={255,127,0},
          textString="uOpeMod")}),
  Diagram(coordinateSystem(preserveAspectRatio=false, extent={{-240,-480},{240,480}})),
Documentation(info="<html>
<p>
This block outputs alarms of parallel fan-powered terminal unit with variable volume fan.
The implementation is according to the Section 5.8.6 of ASHRAE Guideline 36, May 2020.
</p>
<h4>Low airflow</h4>
<ol>
<li>
After the AHU supply fan has been enabled for <code>staTim</code>,
if the measured airflow <code>VPri_flow</code> is less than 70% of setpoint
<code>VActSet_flow</code> for 5 minutes (<code>lowFloTim</code>) while the setpoint
is greater than zero, generate a Level 3 alarm.
</li>
<li>
After the AHU supply fan has been enabled for <code>staTim</code>,
if the measured airflow <code>VPri_flow</code> is less than 50% of setpoint
<code>VActSet_flow</code> for 5 minutes (<code>lowFloTim</code>) while the setpoint
is greater than zero, generate a Level 2 alarm.
</li>
<li>
If a zone has an importance multiplier (<code>staPreMul</code>) of 0 for its
static pressure reset Trim-Respond control loop, low airflow alarms shall be
suppressed for that zone.
</li>
</ol>
<h4>Low-discharging air temperature</h4>
<ol>
<li>
If heating hot-water plant is proven on (<code>u1HotPla=true</code>), and the
discharge temperature (<code>TDis</code>) is 8.3 &deg;C (15 &deg;F) less than the
setpoint (<code>TDisSet</code>) for 10 minuts (<code>lowTemTim</code>), generate a
Level 3 alarm.
</li>
<li>
If heating hot-water plant is proven on (<code>u1HotPla=true</code>), and the
discharge temperature (<code>TDis</code>) is 17 &deg;C (30 &deg;F) less than the
setpoint (<code>TDisSet</code>) for 10 minuts (<code>lowTemTim</code>), generate a
Level 2 alarm.
</li>
<li>
If a zone has an importance multiplier (<code>hotWatRes</code>) of 0 for its
hot-water reset Trim-Respond control loop, low discharing air temperature alarms
shall be suppressed for that zone.
</li>
</ol>
<h4>Fan status alarm</h4>
<p>
Fan alarm is indicated by the status input being different from the output command
after a period of 15 seconds after a change in output status.
</p>
<ol>
<li>
Command on (<code>u1FanCom=true</code>), status off (<code>u1TerFan=false</code>),
generate Level 2 alarm.
</li>
<li>
Command off (<code>u1FanCom=false</code>), status on (<code>u1TerFan=true</code>),
generate Level 4 alarm.
</li>
</ol>
<h4>Airflow sensor calibration</h4>
<p>
If the fan serving the zone has been OFF (<code>u1Fan=false</code>) for 10 minutes
(<code>fanOffTim</code>), and airflow sensor reading <code>VPri_flow</code>
is above 10% of the cooling maximum airflow setpoint <code>VCooMax_flow</code>,
generate a Level 3 alarm.
</p>
<h4>Leaking damper</h4>
<p>
If the damper position (<code>uDam</code>) is 0% and airflow sensor reading
<code>VPri_flow</code> is above 10% of the cooling maximum airflow setpoint
<code>VCooMax_flow</code> for 10 minutes (<code>leaFloTim</code>) while the
fan serving the zone is proven on (<code>u1Fan=true</code>), generate a Level
4 alarm.
</p>
<h4>Leaking valve</h4>
<p>
If the valve position (<code>uVal</code>) is 0% for 15 minutes (<code>valCloTim</code>),
discharing air temperature <code>TDis</code> is above AHU supply temperature
<code>TSup</code> by 3 &deg;C (5 &deg;F), and the fan serving the zone is proven
on (<code>u1Fan=true</code>), gemerate a Level 4 alarm.
</p>
</html>", revisions="<html>
<ul>
<li>
August 29, 2023, by Hongxiang Fu:<br/>
Because of the removal of <code>Logical.And3</code> based on ASHRAE 231P,
replaced it with a stack of two <code>Logical.And</code> blocks.
This is for
<a href=\"https://github.com/lbl-srg/modelica-buildings/issues/2465\">#2465</a>.
</li>
<li>
August 23, 2023, by Jianjun Hu:<br/>
Added delay <code>staTim</code> to allow the system becoming stabilized.
This is for <a href=\"https://github.com/lbl-srg/modelica-buildings/issues/3257\">issue 3257</a>.
</li>
<li>
August 1, 2020, by Jianjun Hu:<br/>
First implementation.
</li>
</ul>
</html>"));
end Alarms;